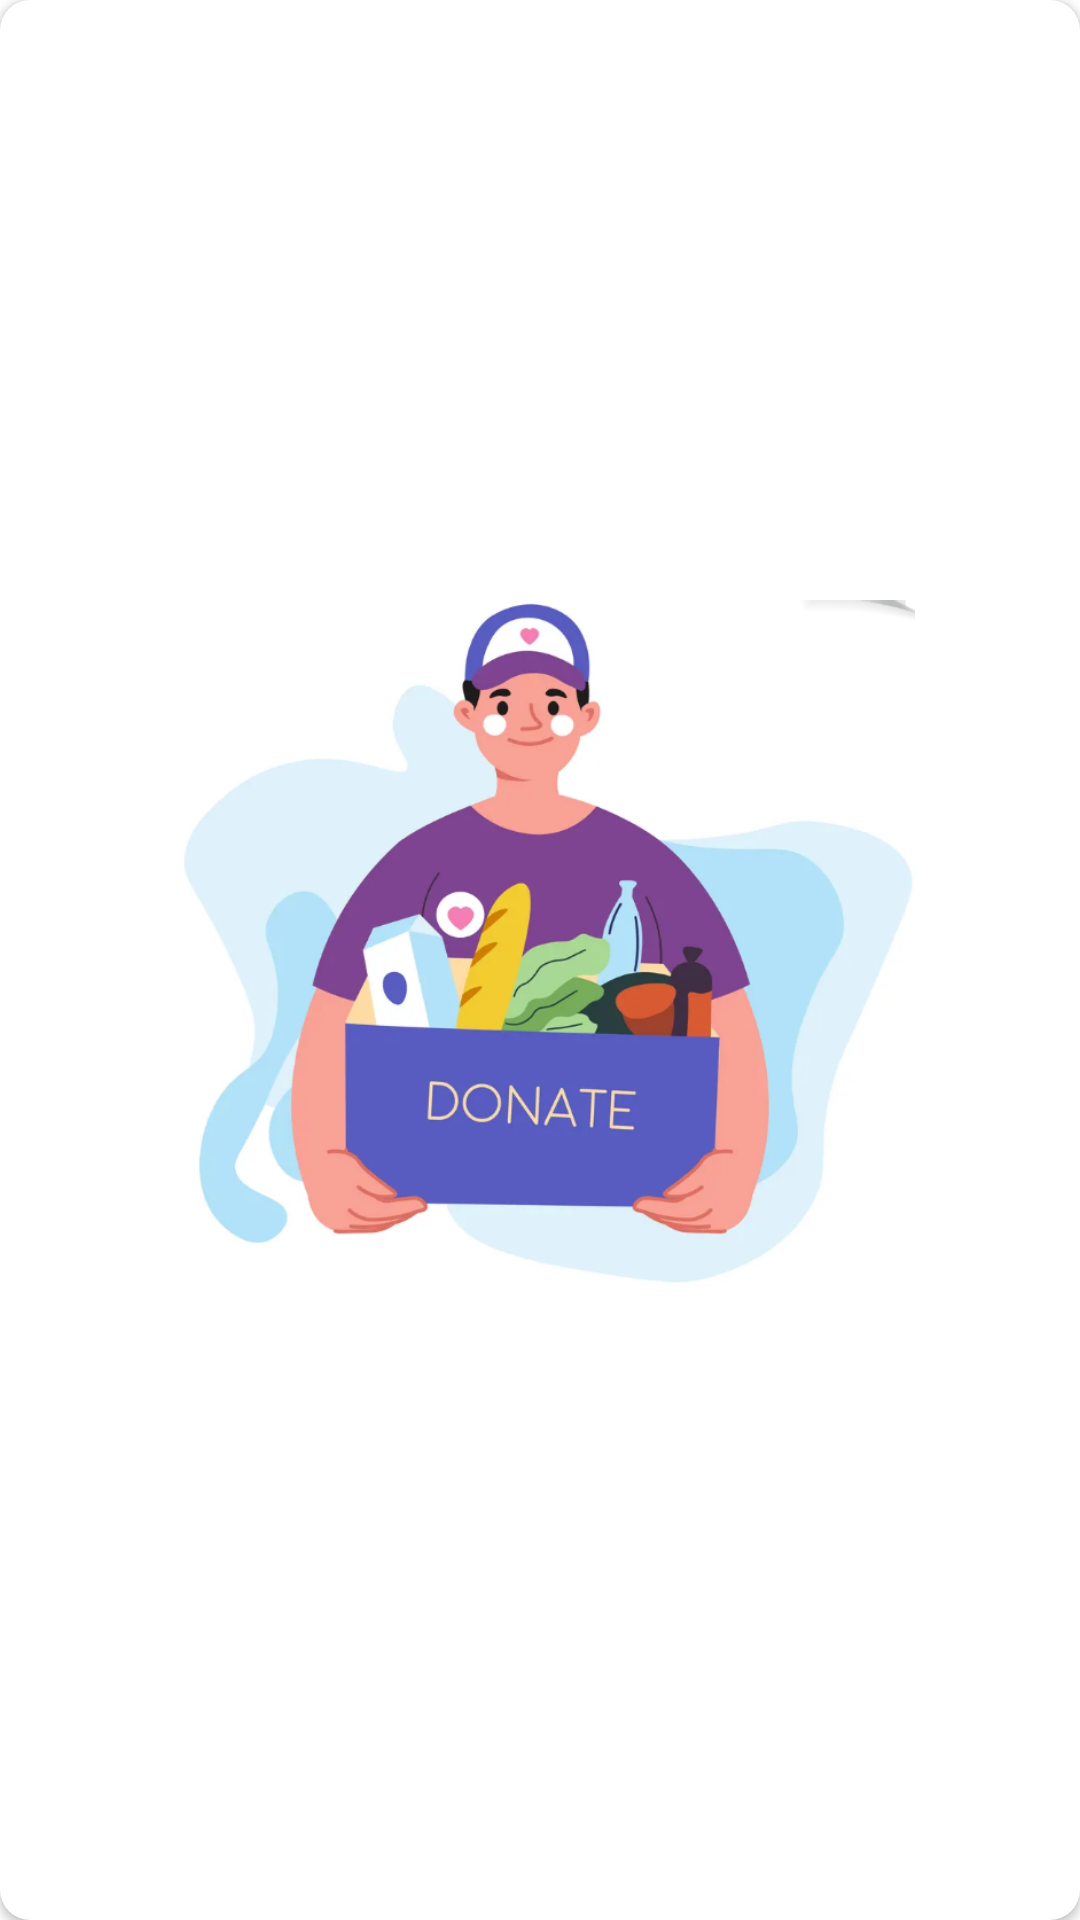

This screen was rendered from an Android layout file. Write that file and the resources it references.
<!-- AndroidManifest.xml: application theme Theme.01 -->
<!-- res/layout/image_container.xml -->
<?xml version="1.0" encoding="utf-8"?>
<androidx.cardview.widget.CardView xmlns:android="http://schemas.android.com/apk/res/android"
    xmlns:app="http://schemas.android.com/apk/res-auto"
    android:layout_width="match_parent"
    android:layout_height="match_parent"
    android:adjustViewBounds="true"
    app:cardCornerRadius="10dp">

    <ImageView
        android:id="@+id/imageView"
        android:layout_width="250dp"
        android:layout_height="496dp"
        android:layout_gravity="center"
        android:scaleType="fitCenter"
        android:src="@drawable/food" />

</androidx.cardview.widget.CardView>
<!-- resources referenced by this layout -->
<resources>
  <!-- drawable food: png bitmap (drawable, 195157 bytes) -->
  <style name="Theme.01" parent="Base.Theme.01">
      
      <item name="android:navigationBarColor">@android:color/transparent</item>
      <item name="android:statusBarColor">@android:color/transparent</item>
      <item name="android:windowLightStatusBar">?attr/isLightTheme</item>
    </style>
  <style name="Base.Theme.01" parent="Theme.MaterialComponents.DayNight.DarkActionBar">
          
          <item name="colorPrimary">@color/next_btn</item>
          <item name="colorPrimaryVariant">@color/purple_700</item>
          <item name="colorOnPrimary">@color/white</item>
          
          <item name="colorSecondary">@color/teal_200</item>
          <item name="colorSecondaryVariant">@color/teal_700</item>
          <item name="colorOnSecondary">@color/black</item>
          
          <item name="android:statusBarColor">@color/next_btn</item>
          
      </style>
  <color name="next_btn">#8692f7</color>
  <color name="purple_700">#FF3700B3</color>
  <color name="white">#FFFFFF</color>
  <color name="teal_200">#FF03DAC5</color>
  <color name="teal_700">#FF018786</color>
  <color name="black">#FF000000</color>
</resources>
